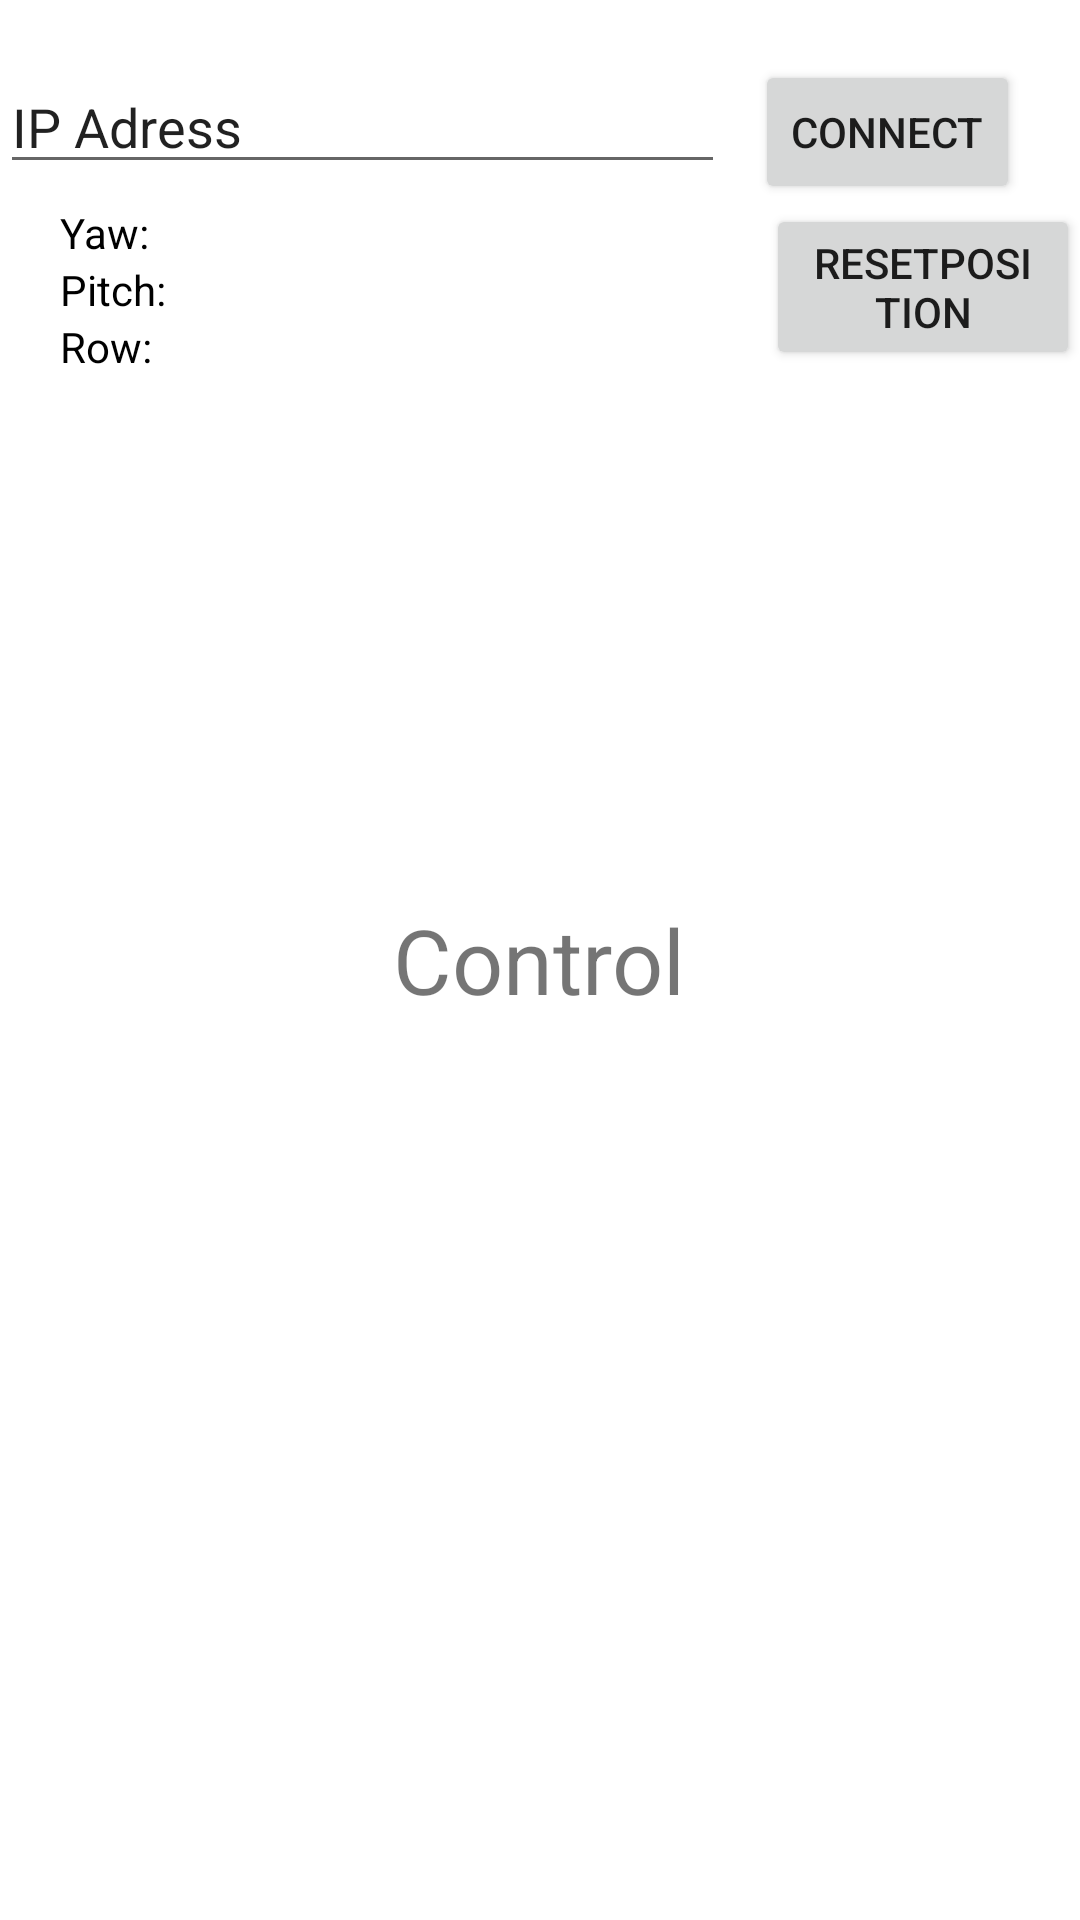

Android layout source for this screen:
<!-- AndroidManifest.xml: application theme Theme.DiProGerFC -->
<!-- res/layout/fragment_control.xml -->
<?xml version="1.0" encoding="utf-8"?>
<FrameLayout xmlns:android="http://schemas.android.com/apk/res/android"
    xmlns:tools="http://schemas.android.com/tools"
    android:layout_width="match_parent"
    android:layout_height="match_parent"
    tools:context=".ControlFragment">

    

    <TextView
        android:layout_width="wrap_content"
        android:layout_height="wrap_content"
        android:layout_gravity="center"
        android:text="Control"
        android:textSize="30sp" />

    <LinearLayout
        android:layout_width="match_parent"
        android:layout_height="match_parent"
        android:orientation="vertical">

        <LinearLayout
            android:layout_width="match_parent"
            android:layout_height="wrap_content"
            android:orientation="horizontal"
            android:layout_marginTop="20dp">

            <EditText
                android:id="@+id/editTextIPAdress"
                android:layout_width="0dp"
                android:layout_height="wrap_content"
                android:layout_weight="1"
                android:ems="10"
                android:inputType="textPersonName"
                android:height="48dp"
                android:width="100dp"
                android:text="IP Adress" />

            <Button
                android:layout_marginStart="10dp"
                android:layout_marginEnd="20dp"
                android:id="@+id/btnConnect"
                android:layout_width="wrap_content"
                android:layout_height="wrap_content"
                android:text="Connect"
                />

        </LinearLayout>

        <LinearLayout
            android:layout_width="match_parent"
            android:layout_height="match_parent"
            android:orientation="horizontal">

            <LinearLayout
                android:layout_width="wrap_content"
                android:layout_height="wrap_content"
                android:layout_marginStart="20dp"
                android:orientation="vertical">

                <TextView
                    android:id="@+id/Xvalue"
                    android:layout_width="match_parent"
                    android:layout_height="wrap_content"
                    android:text="Yaw:"
                    android:textColor="@color/black" />

                <TextView
                    android:id="@+id/Yvalue"
                    android:layout_width="match_parent"
                    android:layout_height="wrap_content"
                    android:text="Pitch:"
                    android:textColor="@color/black" />

                <TextView
                    android:id="@+id/Zvalue"
                    android:layout_width="match_parent"
                    android:layout_height="wrap_content"
                    android:text="Row:"
                    android:textColor="@color/black" />

            </LinearLayout>

            <Button
                android:id="@+id/btnResetPosition"
                android:layout_width="wrap_content"
                android:layout_height="wrap_content"
                android:text="ResetPosition"
                android:layout_marginStart="200dp"/>

        </LinearLayout>



    </LinearLayout>

</FrameLayout>
<!-- resources referenced by this layout -->
<resources>
  <color name="black">#FF000000</color>
  <style name="Theme.DiProGerFC" parent="Theme.MaterialComponents.DayNight.NoActionBar">
          
          <item name="colorPrimary">@color/colorPrimary</item>
          <item name="colorPrimaryVariant">@color/purple_700</item>
          <item name="colorOnPrimary">@color/white</item>
          
          <item name="colorSecondary">@color/teal_200</item>
          <item name="colorSecondaryVariant">@color/teal_700</item>
          <item name="colorOnSecondary">@color/black</item>
          
          <item name="android:statusBarColor" tools:targetApi="l">?attr/colorPrimaryVariant</item>
          
      </style>
  <color name="colorPrimary">#673AB7</color>
  <color name="purple_700">#FF3700B3</color>
  <color name="white">#FFFFFFFF</color>
  <color name="teal_200">#FF03DAC5</color>
  <color name="teal_700">#FF018786</color>
</resources>
